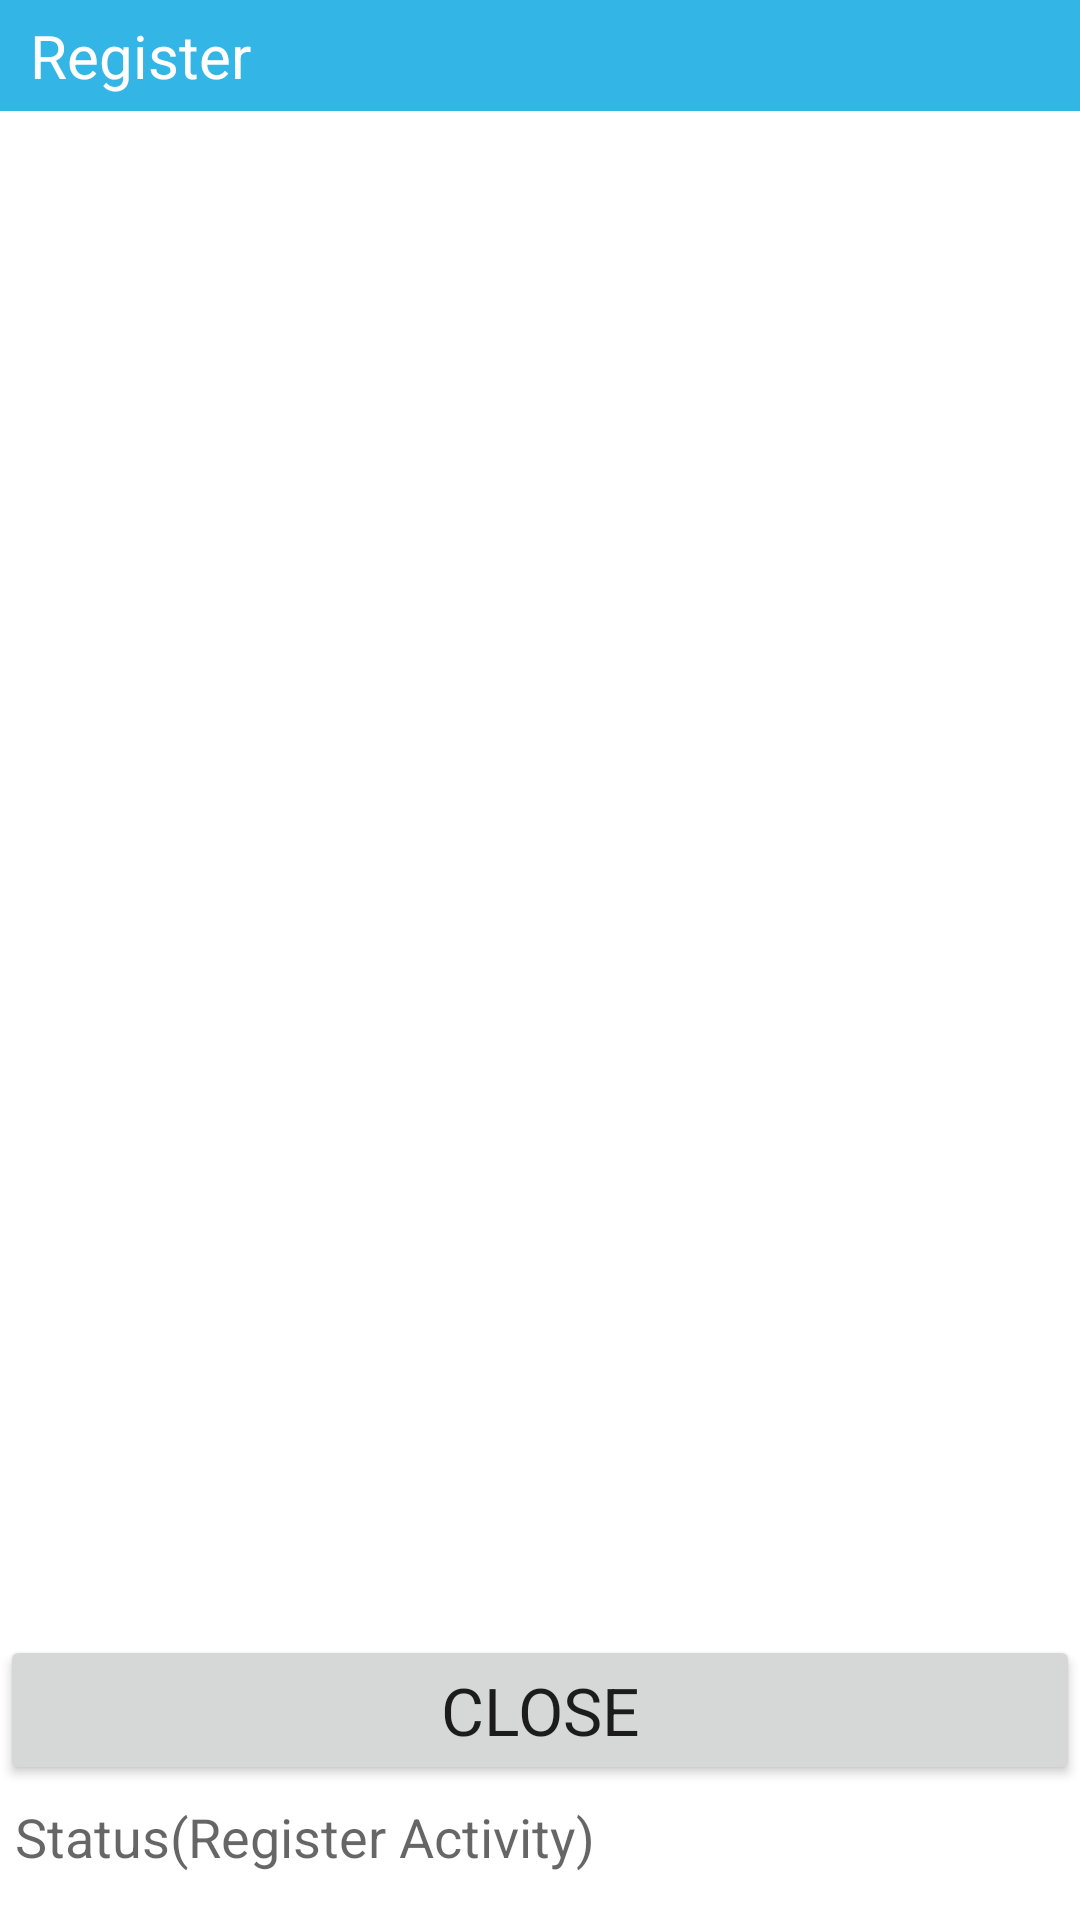

Layout XML and referenced resources for this Android screen:
<!-- AndroidManifest.xml: application theme Theme.NavDrawer -->
<!-- res/layout/activity_register.xml -->
<?xml version="1.0" encoding="utf-8"?>
<LinearLayout xmlns:android="http://schemas.android.com/apk/res/android"
    xmlns:app="http://schemas.android.com/apk/res-auto"
    xmlns:tools="http://schemas.android.com/tools"
    android:layout_width="match_parent"
    android:layout_height="match_parent"
    android:orientation="vertical"
    tools:context=".ui.monitoring.RegisterActivity">

    <TextView
        android:id="@+id/tvTitle"
        android:layout_width="match_parent"
        android:layout_height="wrap_content"
        android:background="@android:color/holo_blue_light"
        android:paddingLeft="10dp"
        android:paddingTop="5dp"
        android:paddingBottom="5dp"
        android:text="Register"
        android:textAppearance="@style/TextAppearance.AppCompat.Large"
        android:textColor="@color/white"
        android:textSize="20sp" />

    <LinearLayout
        android:id="@+id/linearWrapper"
        android:layout_width="match_parent"
        android:layout_height="wrap_content"
        android:layout_weight="1000"
        android:orientation="vertical">

    </LinearLayout>

    <Button
        android:id="@+id/btnClose"
        android:layout_width="match_parent"
        android:layout_height="wrap_content"
        android:layout_weight="1"
        android:text="Close"
        android:textAllCaps="true"
        android:textAppearance="@style/TextAppearance.AppCompat.Large" />

    <TextView
        android:id="@+id/tvStatusReg"
        android:layout_width="match_parent"
        android:layout_height="wrap_content"
        android:layout_weight="1"
        android:paddingLeft="5dp"
        android:paddingTop="5dp"
        android:paddingBottom="15dp"
        android:text="Status(Register Activity)"
        android:textAppearance="@style/TextAppearance.AppCompat.Medium" />
</LinearLayout>
<!-- resources referenced by this layout -->
<resources>
  <style name="Theme.NavDrawer" parent="Theme.MaterialComponents.DayNight.DarkActionBar">
          
          <item name="colorPrimary">@color/purple_500</item>
          <item name="colorPrimaryVariant">@color/purple_700</item>
          <item name="colorOnPrimary">@color/white</item>
          
          <item name="colorSecondary">@color/teal_200</item>
          <item name="colorSecondaryVariant">@color/teal_700</item>
          <item name="colorOnSecondary">@color/black</item>
          
          <item name="android:statusBarColor" tools:targetApi="l">?attr/colorPrimaryVariant</item>
          
      </style>
  <!-- not gathered from this repository: default colours our renderer supplied (Android Studio template values) -->
  <color name="purple_500">#FF6200EE</color>
  <color name="purple_700">#FF3700B3</color>
  <color name="teal_200">#FF03DAC5</color>
  <color name="teal_700">#FF018786</color>
  <color name="black">#FF000000</color>
  <color name="white">#FFFFFFFF</color>
</resources>
